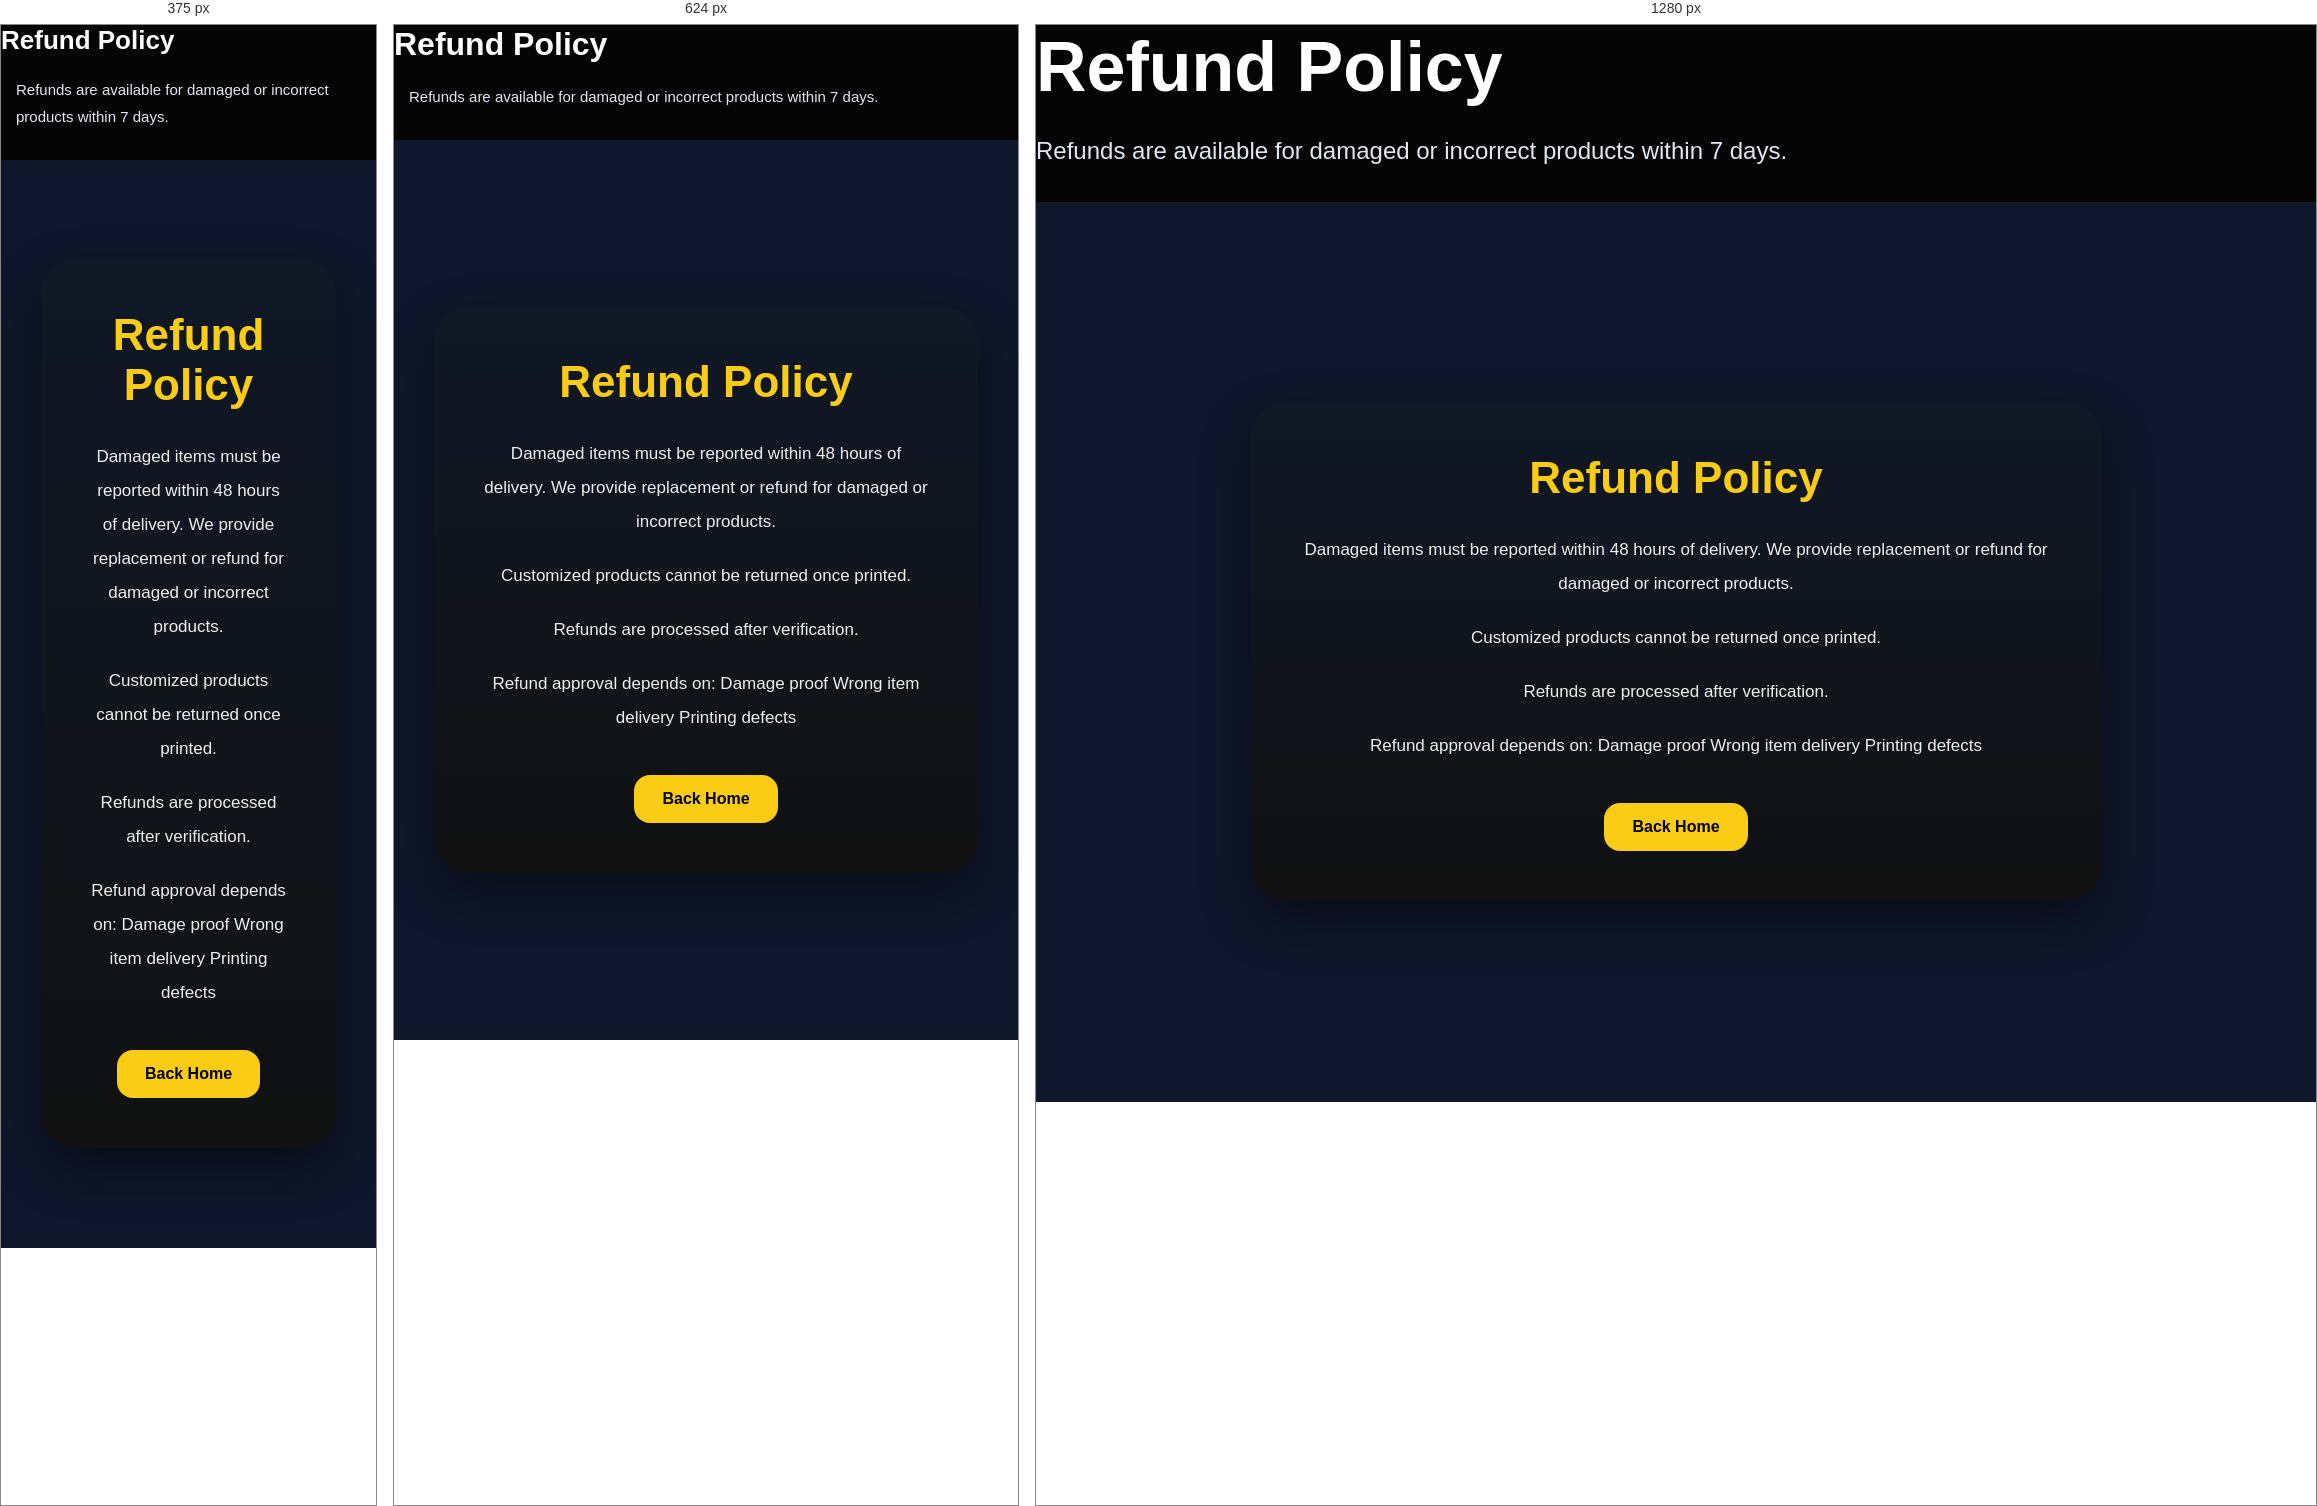
Rendered at 375 px, 624 px and 1280 px, left to right.

<!-- file: refund.html -->
<!DOCTYPE html>
<html lang="en">
<head>

<meta charset="UTF-8">

<title>Refund Policy</title>

<link rel="stylesheet"
href="style.css">

</head>

<body>

<div class="hero-content">

<h1>Refund Policy</h1>

<p>

Refunds are available for damaged
or incorrect products within 7 days.

</p>

</div>

<div class="contact-page">

<div class="contact-box">

<h1>
Refund Policy
</h1>

<p>
Damaged items must be reported within 48 hours of delivery.
We provide replacement or refund
for damaged or incorrect products.

</p>

<p>
Customized products cannot be returned once printed.
</p>

<p>

Refunds are processed after
verification.

</p>
<p>

Refund approval depends on:

Damage proof

Wrong item delivery

Printing defects

</p>


<a href="index.html">

<button>

Back Home

</button>

</a>

</div>

</div>

</body>
</html>

/* @media block from style.css */
@media(max-width:768px){

.products{

grid-template-columns:1fr;

padding:20px;

}

.hero-content h1{

font-size:40px;

}

.hero-content p{

font-size:18px;

}

.nav-links{

gap:12px;

}

.cart{

width:100%;

}

.modal-box{

grid-template-columns:1fr;

}

}

/* @media block from style.css */
@media(max-width:768px){

    .hero-content h1{
        font-size:40px;
    }

    .products{
        padding:20px;
    }

    .popup-content{
        flex-direction:column;
    }

    .popup-content img{
        width:100%;
        height:300px;
    }

    .cart{
        width:100%;
    }

}

/* @media block from style.css */
@media(max-width:768px){

    .checkout-container{

        grid-template-columns:1fr;
    }

}

/* @media block from style.css */
@media(max-width:768px){

.navbar{

flex-direction:column;

gap:20px;

padding:20px;
}

.nav-links{

flex-wrap:wrap;

justify-content:center;

gap:18px;
}

.nav-left h2{

font-size:22px;
}

}

/* @media block from style.css */
@media(max-width:768px){

header{

flex-direction:column;

padding:15px;

}

nav{

justify-content:center;

gap:20px;

}

.cart-btn{

margin-top:10px;

}

}

/* @media block from style.css */
@media(max-width:768px){

.modal-box{

grid-template-columns:1fr;

}

.modal-right{

padding:25px;

}

}

/* @media block from style.css */
@media(max-width:768px){

.navbar{

flex-direction:column;

gap:15px;

padding:15px;

}

.nav-links{

display:flex;

flex-wrap:wrap;

justify-content:center;

gap:10px;

}

.hero-content h1{

font-size:32px;

}

.hero-content p{

font-size:15px;

padding:0 15px;

}

.products{

grid-template-columns:
repeat(
2,
1fr
);

gap:15px;

}

.product-card{

padding:12px;

}

.cart{

width:100%;

right:-100%;

}

.checkout-container{

grid-template-columns:
1fr;

}

.order-summary{

margin-top:20px;

}

.footer-container{

grid-template-columns:
1fr;

text-align:center;

gap:30px;

}

.category-bar{

overflow-x:auto;

white-space:nowrap;

padding-bottom:10px;

}

.category-bar button{

display:inline-block;

}

.modal-box{

flex-direction:column;

width:95%;

}

.modal-left img{

width:100%;

}

.review-form{

padding:15px;

}

}

/* @media block from style.css */
@media(max-width:480px){

.hero-content h1{

font-size:26px;

}

.products{

grid-template-columns:
1fr;

}

.logo-img{

width:55px;

}

}